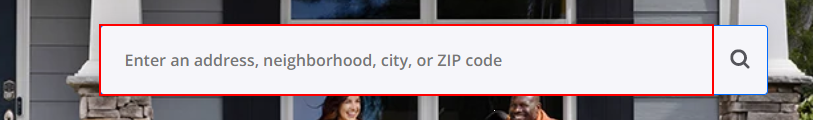
Task: Get the properties information for a city
Workflow: InitializeWebBrowser

Step 1 [try]: type [Location] into the text box

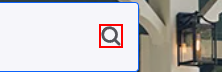
Step 2: click on the icon